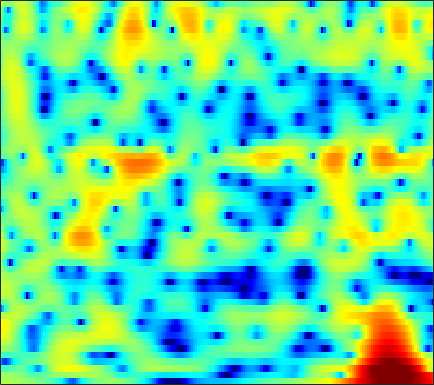

Data behind this chart, as committed beside it:
1.9234, 1.9628, 1.9815, 1.9583, 1.9212, 1.8436, 1.7263, 1.6215, 1.4673, 1.301, 1.1202, 0.99061, 0.81261, 0.62292, 0.47779, 0.27076, 0.051733, -0.12445, -0.37592, -0.6596, -0.99129, -1.2714, -1.6972, -2.1821
1.047, 1.132, 1.194, 1.197, 1.163, 1.064, 0.8964, 0.7292, 0.4565, 0.119, -0.2746, -0.596, -1.045, -1.488, -1.793, -2.114, -2.292, -2.312, -2.178, -1.874, -1.459, -1.111, -0.6426, -0.2062
-2.967, -3.075, -3.058, -2.817, -2.539, -2.107, -1.688, -1.439, -1.244, -1.256, -1.509, -1.893, -2.697, -3.904, -5.145, -7.342, -9.976, -11.29, -9.88, -6.691, -3.846, -2.116, -0.249, 1.224
-11.61, -13.99, -15.71, -13.31, -10.84, -8.146, -6.16, -5.027, -3.882, -3.055, -2.479, -2.176, -1.892, -1.688, -1.574, -1.411, -1.188, -0.9607, -0.5659, -0.05807, 0.5404, 1.023, 1.672, 2.293
-3.091, -3.196, -3.261, -3.228, -3.157, -3.025, -2.893, -2.814, -2.755, -2.758, -2.81, -2.873, -2.935, -2.937, -2.871, -2.665, -2.298, -1.928, -1.336, -0.6613, 0.06073, 0.608, 1.306, 1.949
0.9368, 0.9193, 0.7912, 0.543, 0.2751, -0.1883, -0.7795, -1.326, -2.213, -3.312, -4.652, -5.866, -7.804, -10.1, -11.79, -12.74, -11.16, -9.179, -6.62, -4.427, -2.583, -1.39, -0.02009, 1.129
3.38, 3.216, 2.862, 2.342, 1.841, 1.035, 0.06409, -0.7859, -2.084, -3.56, -5.216, -6.579, -8.482, -10.32, -11.4, -11.95, -11.16, -9.958, -8.03, -6.081, -4.278, -3.055, -1.584, -0.3
5.407, 5.06, 4.47, 3.726, 3.063, 2.022, 0.7867, -0.2732, -1.883, -3.728, -5.823, -7.538, -9.932, -12.12, -13.2, -13.3, -12.01, -10.67, -8.798, -7.021, -5.371, -4.26, -2.927, -1.736
6.4, 5.993, 5.358, 4.608, 3.955, 2.944, 1.76, 0.746, -0.8199, -2.663, -4.828, -6.711, -9.591, -12.6, -14.2, -14.05, -12.24, -10.8, -9.122, -7.765, -6.6, -5.801, -4.792, -3.817
5.719, 5.395, 4.944, 4.458, 4.056, 3.45, 2.751, 2.155, 1.255, 0.2486, -0.8442, -1.705, -2.847, -3.925, -4.676, -5.572, -6.385, -7.016, -7.936, -8.981, -10.01, -10.46, -10.1, -8.687
2.588, 2.489, 2.582, 2.808, 2.984, 3.145, 3.167, 3.08, 2.835, 2.451, 1.952, 1.507, 0.8357, 0.07459, -0.5651, -1.531, -2.674, -3.713, -5.427, -7.703, -10.76, -13.16, -13.59, -10.36
-12.66, -8.787, -4.063, -1.206, 0.2013, 1.449, 2.169, 2.453, 2.595, 2.518, 2.291, 2.065, 1.713, 1.337, 1.047, 0.6337, 0.1832, -0.1778, -0.6902, -1.179, -1.613, -1.834, -1.91, -1.751
-1.992, -1.69, -0.7838, 0.2085, 0.8079, 1.308, 1.46, 1.355, 0.9511, 0.3024, -0.4577, -0.9783, -1.437, -1.482, -1.258, -0.7624, -0.2119, 0.1723, 0.5675, 0.8529, 1.026, 1.087, 1.097, 1.004
2.796, 2.786, 2.755, 2.657, 2.502, 2.108, 1.435, 0.6857, -0.7613, -2.885, -6.144, -9.997, -19.42, -13.52, -8.506, -4.643, -2.259, -1.011, 0.1629, 0.919, 1.383, 1.563, 1.61, 1.454
3.256, 3.219, 3.085, 2.835, 2.566, 2.084, 1.427, 0.8075, -0.1934, -1.372, -2.652, -3.518, -4.208, -4.065, -3.48, -2.434, -1.395, -0.7502, -0.08114, 0.3394, 0.5293, 0.5375, 0.3775, 0.05405
2.634, 2.573, 2.426, 2.217, 2.023, 1.733, 1.409, 1.157, 0.8155, 0.4723, 0.1808, 0.01104, -0.1166, -0.1281, -0.07204, 0.05476, 0.1811, 0.2406, 0.2321, 0.1046, -0.1875, -0.5155, -1.093, -1.821
2.057, 1.813, 1.457, 1.137, 0.9493, 0.7959, 0.7634, 0.8053, 0.9107, 1.055, 1.219, 1.336, 1.476, 1.586, 1.635, 1.651, 1.572, 1.45, 1.154, 0.6909, 0.02891, -0.6267, -1.738, -3.169
1.294, 0.3925, -0.9385, -2.15, -2.709, -2.747, -2.057, -1.328, -0.3287, 0.5789, 1.321, 1.776, 2.255, 2.607, 2.799, 2.943, 2.966, 2.89, 2.633, 2.172, 1.483, 0.7825, -0.453, -2.118
0.505, -1.324, -4.805, -10.79, -21.37, -14.63, -7.602, -4.882, -2.541, -1.006, 0.03588, 0.6286, 1.254, 1.758, 2.084, 2.453, 2.742, 2.88, 2.962, 2.878, 2.604, 2.271, 1.649, 0.8418
1.664, 0.5271, -1.094, -2.598, -3.396, -3.854, -3.698, -3.427, -3.056, -2.871, -2.842, -2.866, -2.799, -2.474, -2.016, -1.189, -0.2917, 0.321, 1.007, 1.505, 1.786, 1.881, 1.871, 1.753
3.25, 2.431, 1.346, 0.3005, -0.4106, -1.231, -1.947, -2.476, -3.317, -4.536, -6.325, -8.349, -12.22, -14.36, -11.25, -6.835, -3.841, -2.235, -0.7621, 0.1595, 0.6957, 0.9079, 1.03, 1.069
4.155, 3.121, 1.673, 0.2579, -0.6573, -1.52, -1.977, -2.161, -2.445, -2.901, -3.8, -4.728, -5.942, -6.12, -5.201, -3.338, -1.565, -0.5455, 0.4018, 0.7917, 0.7081, 0.3348, -0.5109, -1.612
3.091, 1.495, -1.346, -5.345, -9.495, -12.07, -7.506, -4.806, -2.468, -0.9922, -0.1295, 0.3305, 0.7584, 1.171, 1.464, 1.883, 2.219, 2.341, 2.254, 1.866, 1.028, 0.0468, -1.92, -5.07
0.9405, -0.1169, -1.839, -3.71, -4.909, -5.391, -4.361, -3.134, -1.519, -0.2753, 0.6999, 1.247, 1.796, 2.131, 2.285, 2.356, 2.257, 2.08, 1.637, 0.9912, 0.1388, -0.6067, -1.687, -2.676
-0.2052, -0.4069, -0.6525, -0.7878, -0.7799, -0.5746, -0.1885, 0.2029, 0.7894, 1.325, 1.814, 2.079, 2.332, 2.441, 2.437, 2.269, 1.934, 1.592, 0.9669, 0.1155, -0.919, -1.813, -3.124, -4.412
-2.553, -2.159, -1.406, -0.5922, 0.01831, 0.7609, 1.422, 1.838, 2.276, 2.626, 2.841, 2.917, 2.905, 2.798, 2.639, 2.336, 1.907, 1.485, 0.7926, -0.146, -1.414, -2.666, -4.9, -8.246
-11.19, -7.696, -4.146, -1.645, -0.2801, 1.065, 2.013, 2.502, 2.906, 3.064, 2.976, 2.811, 2.458, 2.017, 1.675, 1.293, 1.001, 0.7836, 0.4869, 0.1006, -0.5012, -1.126, -2.208, -3.49
-5.986, -4.569, -2.434, -0.6165, 0.4838, 1.611, 2.328, 2.639, 2.763, 2.504, 1.905, 1.199, -0.05039, -1.604, -2.748, -3.742, -3.553, -2.773, -1.596, -0.6103, 0.06481, 0.3653, 0.5356, 0.5256
-1.333, -0.9879, -0.3241, 0.365, 0.8552, 1.393, 1.731, 1.82, 1.675, 1.176, 0.2808, -0.792, -2.84, -6.043, -9.937, -18.87, -12.52, -7.896, -4.158, -1.897, -0.3984, 0.3842, 1.103, 1.547
-2.152, -1.763, -1.216, -0.6483, -0.258, 0.1569, 0.4648, 0.5802, 0.5451, 0.3215, -0.1625, -0.6754, -1.544, -2.497, -3.124, -3.581, -3.355, -2.797, -1.869, -0.9214, -0.1122, 0.3765, 0.8957, 1.27
-4.81, -4.073, -3.177, -2.344, -1.777, -1.1, -0.5635, -0.2466, 0.06875, 0.2318, 0.2646, 0.2522, 0.1519, 0.03432, -0.02062, -0.05153, -0.02379, 0.09704, 0.2728, 0.4664, 0.6195, 0.6964, 0.7405, 0.7408
-7.471, -6.512, -5.204, -3.973, -3.102, -2.035, -1.148, -0.5834, 0.04482, 0.5214, 0.929, 1.162, 1.441, 1.657, 1.774, 1.902, 1.968, 1.931, 1.844, 1.636, 1.315, 0.995, 0.4462, -0.2073
-11.14, -10.44, -8.264, -5.796, -4.208, -2.578, -1.359, -0.6771, -0.0216, 0.5178, 1.1, 1.488, 2.088, 2.661, 2.992, 3.336, 3.527, 3.475, 3.238, 2.742, 2.014, 1.295, 0.08244, -1.546
-15.29, -14.98, -9.146, -5.35, -3.445, -1.876, -1.173, -1.13, -1.576, -2.132, -2.07, -1.203, 0.4957, 2.144, 3.12, 3.99, 4.338, 4.346, 3.955, 3.198, 2.136, 1.189, -0.1939, -1.702
-2.249, -1.967, -1.252, -0.4006, 0.09958, 0.4199, 0.05993, -0.836, -3.17, -8.302, -14.73, -7.821, -1.845, 1.385, 2.895, 4.017, 4.305, 4.111, 3.243, 1.751, -0.4124, -2.353, -4.73, -5.465
-1.5, -0.7874, 0.02568, 0.7441, 1.147, 1.427, 1.418, 1.22, 0.7947, 0.411, 0.3965, 0.8108, 1.643, 2.499, 2.95, 3.197, 3.027, 2.485, 1.273, -0.7, -3.608, -6.722, -12.08, -12.55
-4.141, -2.798, -1.309, -0.1661, 0.5148, 1.207, 1.686, 1.937, 2.144, 2.319, 2.437, 2.55, 2.658, 2.691, 2.629, 2.383, 1.919, 1.394, 0.4827, -0.6599, -1.944, -2.89, -3.965, -4.559
-4.962, -3.51, -1.894, -0.5792, 0.2219, 1.094, 1.757, 2.131, 2.495, 2.707, 2.816, 2.799, 2.7, 2.486, 2.259, 1.857, 1.313, 0.8702, 0.1849, -0.5392, -1.282, -1.812, -2.458, -3.029
-3.938, -2.763, -1.353, -0.1456, 0.6281, 1.468, 2.112, 2.469, 2.792, 2.928, 2.912, 2.793, 2.513, 2.103, 1.717, 1.12, 0.4585, -0.05725, -0.7445, -1.393, -1.958, -2.322, -2.722, -3.064
-2.658, -1.587, -0.2889, 0.8141, 1.528, 2.293, 2.854, 3.141, 3.34, 3.334, 3.119, 2.842, 2.293, 1.562, 0.8971, -0.1002, -1.171, -2.002, -3.03, -3.866, -4.404, -4.593, -4.588, -4.398
-1.626, -0.5556, 0.7106, 1.795, 2.47, 3.195, 3.689, 3.912, 3.984, 3.821, 3.389, 2.905, 2.011, 0.8442, -0.2237, -1.912, -3.897, -5.61, -8.035, -10.19, -11.12, -10.68, -9.227, -7.56
-1.537, -0.3668, 1.033, 2.235, 2.971, 3.726, 4.217, 4.399, 4.402, 4.108, 3.526, 2.864, 1.707, 0.1941, -1.181, -3.442, -6.227, -8.811, -13.24, -20.02, -25.12, -19.37, -14.15, -10.79
-2.746, -1.109, 0.7649, 2.243, 3.125, 3.987, 4.518, 4.7, 4.672, 4.315, 3.642, 2.92, 1.661, 0.0401, -1.416, -3.679, -6.362, -8.571, -11.6, -14.28, -15.78, -15.74, -14.21, -11.9
-3.361, -1.31, 0.8168, 2.413, 3.316, 4.193, 4.704, 4.87, 4.795, 4.415, 3.704, 2.978, 1.724, 0.1468, -1.269, -3.454, -6.095, -8.37, -12.13, -17.53, -29.11, -29.51, -18.21, -13.49
-1.206, 0.1123, 1.636, 2.856, 3.561, 4.225, 4.584, 4.657, 4.496, 4.052, 3.332, 2.607, 1.417, -0.02948, -1.286, -3.164, -5.252, -6.918, -9.194, -11.27, -12.68, -12.93, -12.16, -10.8
0.7298, 1.57, 2.573, 3.387, 3.86, 4.264, 4.416, 4.352, 4.054, 3.49, 2.698, 1.954, 0.7715, -0.6041, -1.754, -3.411, -5.161, -6.499, -8.215, -9.62, -10.42, -10.51, -10.1, -9.223
1.585, 2.344, 3.207, 3.875, 4.217, 4.462, 4.431, 4.229, 3.722, 2.965, 1.97, 1.101, -0.1939, -1.607, -2.726, -4.399, -6.257, -7.93, -10.6, -13.86, -16.52, -15.79, -12.59, -9.692
1.185, 2.189, 3.28, 4.043, 4.389, 4.554, 4.367, 4.001, 3.183, 2.03, 0.5641, -0.7019, -2.422, -4.001, -4.954, -5.981, -7.012, -8.001, -9.784, -12.24, -14.13, -13.17, -9.982, -6.985
-0.2162, 1.22, 2.622, 3.504, 3.882, 3.996, 3.688, 3.181, 2.071, 0.41, -1.943, -4.311, -8.586, -13.72, -14.15, -10.56, -8.133, -7.015, -6.119, -5.556, -4.924, -4.301, -3.267, -2.071
-0.4187, 0.6296, 1.678, 2.344, 2.624, 2.687, 2.405, 1.94, 0.9869, -0.4132, -2.35, -4.136, -6.933, -9.293, -9.571, -8.165, -6.351, -5.188, -3.979, -3.016, -2.165, -1.592, -0.8229, -0.1002
0.1648, 0.5512, 0.9747, 1.295, 1.424, 1.483, 1.357, 1.125, 0.6423, -0.03943, -0.8701, -1.563, -2.41, -3.057, -3.341, -3.39, -3.168, -2.899, -2.45, -1.943, -1.435, -1.038, -0.507, -0.004921
0.3716, 0.286, 0.2698, 0.3676, 0.4963, 0.6947, 0.8615, 0.9468, 0.9356, 0.7841, 0.5218, 0.2508, -0.1799, -0.6172, -0.9408, -1.315, -1.628, -1.797, -1.894, -1.836, -1.626, -1.355, -0.9301, -0.4458
-0.2939, -1.095, -1.711, -1.622, -1.099, -0.1881, 0.7332, 1.32, 1.901, 2.231, 2.295, 2.202, 1.861, 1.305, 0.7679, -0.1171, -1.139, -1.914, -2.835, -3.359, -3.213, -2.756, -1.888, -0.9934
-2.53, -6.285, -13.52, -9.758, -5.392, -1.644, 0.7758, 2.039, 3.254, 3.996, 4.31, 4.289, 3.951, 3.198, 2.361, 0.7888, -1.388, -3.587, -7.735, -12.83, -10.63, -7.017, -3.63, -1.497
-0.9845, -3.01, -4.908, -4.829, -3.626, -1.612, 0.3276, 1.581, 2.868, 3.729, 4.174, 4.202, 3.87, 3.117, 2.264, 0.7196, -1.237, -3.032, -5.62, -7.533, -7.052, -5.633, -3.513, -1.818
-0.02336, -1.942, -4.342, -5.55, -5.06, -3.094, -0.8776, 0.5704, 2.063, 3.049, 3.541, 3.606, 3.267, 2.526, 1.7, 0.3579, -1.239, -2.451, -3.813, -4.552, -4.516, -4.049, -3.03, -1.92
0.8384, -1.791, -6.915, -13.64, -9.927, -4.123, -0.6752, 1.053, 2.63, 3.549, 3.916, 3.881, 3.428, 2.491, 1.469, -0.3298, -2.751, -5.012, -8.495, -10.84, -9.433, -7.259, -4.806, -2.905
2.867, 1.879, 0.7572, 0.1836, 0.2488, 0.8749, 1.753, 2.393, 3.039, 3.386, 3.401, 3.17, 2.557, 1.535, 0.5052, -1.333, -3.759, -6.075, -9.828, -12.54, -10.95, -8.783, -6.479, -4.884
